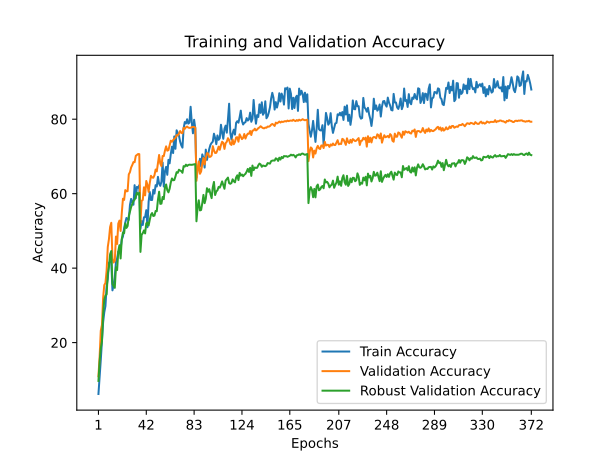

The file beside this chart, header and first rows:
train_accuracy; train_loss; valid_accuracy; valid_loss; valid_accuracy_robust
6,2040; 4,3291; 10,9700; 3,9654; 9,7158
10,7820; 4,1144; 16,1800; 3,7587; 14,8737
15,3440; 3,9280; 23,1900; 3,4629; 18,4158
20,5620; 3,7148; 24,7200; 3,3791; 20,3947
25,4320; 3,5387; 31,9100; 3,0994; 27,5947
28,1420; 3,4866; 35,4500; 2,9106; 31,5263
29,8180; 3,4344; 36,0000; 3,0134; 32,6526
35,0620; 3,1996; 39,3100; 2,7952; 32,9526
37,1460; 3,1953; 45,6900; 2,5656; 38,4737
41,4040; 3,0643; 47,8000; 2,5238; 40,3632
41,7940; 3,0526; 51,0500; 2,3569; 43,7474
41,6660; 3,0501; 52,1800; 2,3289; 44,5947
34,0320; 3,2590; 42,6100; 2,6741; 35,7789
35,4060; 3,2298; 41,5100; 2,6943; 35,1842
37,5740; 3,1399; 41,9500; 2,7019; 34,7053
41,6400; 3,0372; 48,4800; 2,4816; 40,2316
42,5620; 3,0008; 46,4900; 2,5439; 39,4789
44,4120; 2,9196; 51,9600; 2,3182; 44,5316
44,5240; 2,9736; 52,7700; 2,3078; 46,1632
45,3180; 2,9482; 49,9800; 2,4055; 42,6000
47,6700; 2,8226; 54,8200; 2,2667; 47,8579
48,4860; 2,8536; 58,6400; 2,1340; 49,5737
50,7120; 2,7980; 58,3200; 2,1329; 49,3737
52,2480; 2,6859; 60,9600; 2,0288; 52,0158
53,4760; 2,7061; 60,6200; 2,0534; 50,8000
53,2300; 2,6203; 60,6800; 2,0955; 51,3158
52,9480; 2,7433; 65,1800; 1,9071; 53,9526
56,9400; 2,5761; 65,7800; 1,9263; 55,1105
58,5940; 2,5212; 67,0300; 1,8587; 56,3947
57,6780; 2,5477; 67,7000; 1,8536; 57,1842
57,0320; 2,6123; 68,4900; 1,8080; 58,0368
62,2760; 2,4288; 68,4500; 1,8360; 58,3895
58,7620; 2,4995; 70,1600; 1,7519; 59,3474
61,8220; 2,4564; 70,4000; 1,7324; 60,2526
61,5900; 2,4899; 70,6500; 1,7346; 59,7579
62,2780; 2,4405; 70,6200; 1,7238; 60,2579
50,5300; 2,7525; 52,1400; 2,3439; 44,3632
52,6400; 2,7164; 58,0700; 2,1336; 48,9421
51,5840; 2,7611; 58,3100; 2,2264; 49,3895
53,6520; 2,6720; 61,7100; 2,0085; 50,1316
53,7340; 2,5882; 59,5400; 2,1723; 49,3211
55,5680; 2,6165; 63,4100; 1,9668; 52,0474
50,9860; 2,8143; 62,3800; 2,0009; 52,2474
57,8320; 2,5158; 60,4800; 2,0906; 51,4474
60,4520; 2,4020; 62,8700; 1,9799; 53,0105
58,2920; 2,5587; 64,8000; 1,9343; 54,3421
58,3100; 2,5607; 64,3500; 1,9478; 54,8000
61,0280; 2,4363; 64,2800; 1,9992; 54,0000
60,0280; 2,5122; 64,9400; 1,9448; 54,1105
62,2880; 2,3524; 66,4800; 1,8985; 55,3526
61,9260; 2,4153; 65,9800; 1,9090; 55,2842
64,5160; 2,3085; 68,0900; 1,8705; 58,3684
62,6840; 2,4701; 70,3900; 1,7618; 60,5211
62,1040; 2,3943; 68,0900; 1,8361; 57,2632
63,2260; 2,4253; 67,4000; 1,8490; 57,3263
68,3700; 2,2712; 70,1200; 1,7443; 59,1105
61,9180; 2,4110; 70,0900; 1,7714; 58,5211
66,0060; 2,3320; 71,5500; 1,7005; 61,7316
67,1960; 2,3018; 72,7100; 1,7076; 62,4789
65,0640; 2,3938; 71,5500; 1,7148; 60,9316
... 312 more rows
